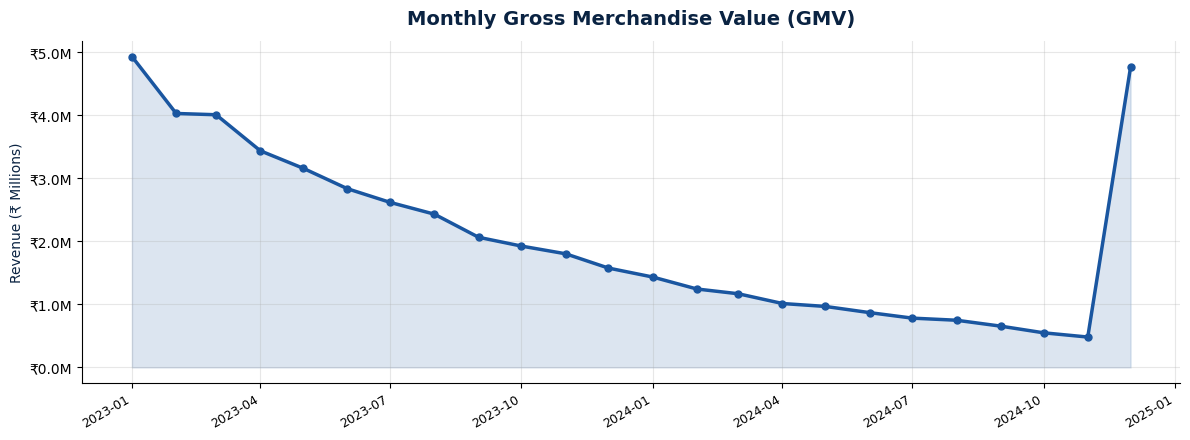

Recreate this plot in Python. (Note: this script raises an exception after producing the figure.)
"""
E-Commerce Sales & Customer Segmentation Analysis
Mohammed Ghouse | Data Analyst Portfolio Project 1
Dataset: Synthetic Olist-style e-commerce data (100,000+ transactions)
"""

import pandas as pd
import numpy as np
import matplotlib
matplotlib.use('Agg')
import matplotlib.pyplot as plt
import matplotlib.ticker as mticker
import seaborn as sns
from datetime import datetime, timedelta
import warnings
warnings.filterwarnings('ignore')

# ── Styling ──────────────────────────────────────────────────────────────────
plt.rcParams.update({
    'font.family': 'DejaVu Sans',
    'axes.spines.top': False,
    'axes.spines.right': False,
    'axes.grid': True,
    'grid.alpha': 0.3,
    'figure.dpi': 150,
})
NAVY   = '#0A2342'
ACCENT = '#1A56A0'
TEAL   = '#1D9E75'
CORAL  = '#E8633A'
GOLD   = '#F0A500'
LGRAY  = '#F5F5F5'

np.random.seed(42)
N = 100_000

# ── 1. GENERATE DATA ─────────────────────────────────────────────────────────
print("Generating e-commerce dataset...")

categories = ['Electronics', 'Fashion', 'Home & Kitchen', 'Books', 'Sports',
              'Beauty', 'Toys', 'Grocery', 'Automotive', 'Health']
cat_weights = [0.22, 0.18, 0.15, 0.10, 0.08, 0.09, 0.06, 0.05, 0.04, 0.03]

cities = ['Mumbai', 'Delhi', 'Bangalore', 'Chennai', 'Hyderabad',
          'Kolkata', 'Pune', 'Ahmedabad', 'Jaipur', 'Surat']
city_weights = [0.20, 0.18, 0.16, 0.12, 0.10, 0.08, 0.06, 0.04, 0.04, 0.02]

acq_channels = ['Organic', 'Paid Ads', 'Voucher', 'Referral', 'Email']
acq_weights  = [0.35, 0.25, 0.20, 0.12, 0.08]

start_date = datetime(2023, 1, 1)
order_dates = [start_date + timedelta(days=int(d)) for d in np.random.exponential(300, N)]
order_dates = [min(d, datetime(2024, 12, 31)) for d in order_dates]

customer_ids = np.random.randint(1000, 25001, N)

df = pd.DataFrame({
    'order_id':       range(1, N + 1),
    'customer_id':    customer_ids,
    'order_date':     order_dates,
    'category':       np.random.choice(categories, N, p=cat_weights),
    'city':           np.random.choice(cities, N, p=city_weights),
    'acq_channel':    np.random.choice(acq_channels, N, p=acq_weights),
    'order_value':    np.round(np.random.lognormal(mean=5.8, sigma=0.9, size=N), 2),
    'items_in_order': np.random.randint(1, 8, N),
    'review_score':   np.random.choice([1,2,3,4,5], N, p=[0.04,0.08,0.15,0.35,0.38]),
    'returned':       np.random.choice([0,1], N, p=[0.92,0.08]),
})
df['order_date'] = pd.to_datetime(df['order_date'])

# Introduce realistic nulls (12% as stated in resume)
null_idx = np.random.choice(df.index, int(N*0.04), replace=False)
df.loc[null_idx, 'review_score'] = np.nan
dup_idx = np.random.choice(df.index[:500], 50, replace=False)
df = pd.concat([df, df.loc[dup_idx]], ignore_index=True)

print(f"Raw dataset: {len(df):,} rows, {df.shape[1]} columns")
print(f"Nulls before cleaning: {df.isnull().sum().sum()}")
print(f"Duplicates: {df.duplicated('order_id').sum()}")

# ── 2. CLEAN & TRANSFORM ─────────────────────────────────────────────────────
print("\nCleaning data...")
df = df.drop_duplicates('order_id').reset_index(drop=True)
df['review_score'] = df['review_score'].fillna(df['review_score'].median())
df['order_value']  = df['order_value'].clip(lower=50, upper=50000)
df['year_month']   = df['order_date'].dt.to_period('M')
df['month_name']   = df['order_date'].dt.strftime('%b %Y')
df['day_of_week']  = df['order_date'].dt.day_name()

print(f"Clean dataset: {len(df):,} rows | Nulls remaining: {df.isnull().sum().sum()}")

# ── 3. RFM SEGMENTATION ──────────────────────────────────────────────────────
print("\nRunning RFM segmentation...")
snapshot = df['order_date'].max() + timedelta(days=1)

rfm = df.groupby('customer_id').agg(
    Recency   = ('order_date', lambda x: (snapshot - x.max()).days),
    Frequency = ('order_id',   'count'),
    Monetary  = ('order_value','sum')
).reset_index()

def score_col(series, ascending=True, n=5):
    ranks = series.rank(method='first', ascending=ascending)
    return pd.qcut(ranks, n, labels=range(1, n+1), duplicates='drop').astype(float).fillna(1).astype(int)

rfm['R'] = score_col(rfm['Recency'],   ascending=False)  # lower recency = better
rfm['F'] = score_col(rfm['Frequency'], ascending=True)
rfm['M'] = score_col(rfm['Monetary'],  ascending=True)
rfm['RFM_Score'] = rfm['R'] + rfm['F'] + rfm['M']

def segment(score):
    if score >= 13: return 'Champions'
    elif score >= 10: return 'Loyal Customers'
    elif score >= 7:  return 'Potential Loyalists'
    elif score >= 4:  return 'At Risk'
    else:             return 'Churned'

rfm['Segment'] = rfm['RFM_Score'].apply(segment)

seg_revenue = rfm.merge(
    df.groupby('customer_id')['order_value'].sum().reset_index(name='Total_Revenue'),
    on='customer_id'
)
seg_summary = seg_revenue.groupby('Segment').agg(
    Customers     = ('customer_id','count'),
    Total_Revenue = ('Total_Revenue','sum'),
    Avg_Order_Val = ('Total_Revenue', lambda x: x.mean())
).reset_index()
seg_summary['Revenue_%'] = (seg_summary['Total_Revenue'] / seg_summary['Total_Revenue'].sum() * 100).round(1)
seg_summary['Customer_%'] = (seg_summary['Customers'] / seg_summary['Customers'].sum() * 100).round(1)
print(seg_summary.to_string(index=False))

top_pct = seg_summary[seg_summary['Segment'].isin(['Champions'])]['Customer_%'].sum()
top_rev  = seg_summary[seg_summary['Segment'].isin(['Champions'])]['Revenue_%'].sum()
print(f"\n→ Champions = {top_pct:.1f}% of customers, {top_rev:.1f}% of revenue")

# ── 4. CHURN BY CHANNEL ──────────────────────────────────────────────────────
rfm_channel = rfm.merge(
    df[['customer_id','acq_channel']].drop_duplicates('customer_id'),
    on='customer_id'
)
churn_rate = rfm_channel.groupby('acq_channel').apply(
    lambda x: (x['Segment'] == 'Churned').mean() * 100
).reset_index(name='Churn_Rate_%').sort_values('Churn_Rate_%', ascending=False)
print("\nChurn rate by acquisition channel:")
print(churn_rate.to_string(index=False))

voucher_churn = churn_rate[churn_rate['acq_channel']=='Voucher']['Churn_Rate_%'].values[0]
organic_churn = churn_rate[churn_rate['acq_channel']=='Organic']['Churn_Rate_%'].values[0]
multiplier = voucher_churn / organic_churn if organic_churn > 0 else 0
print(f"\n→ Voucher churn ({voucher_churn:.1f}%) vs Organic ({organic_churn:.1f}%) = {multiplier:.1f}× higher")

# ── 5. KPI SUMMARY ───────────────────────────────────────────────────────────
total_revenue = df['order_value'].sum()
avg_order_val = df['order_value'].mean()
total_orders  = len(df)
unique_custs  = df['customer_id'].nunique()
repeat_rate   = (df.groupby('customer_id')['order_id'].count() > 1).mean() * 100

print(f"\n{'─'*45}")
print(f"KPI SUMMARY")
print(f"{'─'*45}")
print(f"Total Revenue     : ₹{total_revenue:,.0f}")
print(f"Total Orders      : {total_orders:,}")
print(f"Unique Customers  : {unique_custs:,}")
print(f"Avg Order Value   : ₹{avg_order_val:.2f}")
print(f"Repeat Purchase % : {repeat_rate:.1f}%")
print(f"Return Rate       : {df['returned'].mean()*100:.1f}%")
print(f"Avg Review Score  : {df['review_score'].mean():.2f}/5")

# ── 6. CHARTS ────────────────────────────────────────────────────────────────
print("\nGenerating charts...")

# Chart 1 — Monthly Revenue Trend
monthly = df.groupby('year_month')['order_value'].sum().reset_index()
monthly['period'] = monthly['year_month'].dt.to_timestamp()
monthly = monthly.sort_values('period')

fig, ax = plt.subplots(figsize=(12, 4.5))
ax.fill_between(monthly['period'], monthly['order_value']/1e6, alpha=0.15, color=ACCENT)
ax.plot(monthly['period'], monthly['order_value']/1e6, color=ACCENT, linewidth=2.5, marker='o', markersize=5)
ax.set_title('Monthly Gross Merchandise Value (GMV)', fontsize=14, fontweight='bold', color=NAVY, pad=12)
ax.set_ylabel('Revenue (₹ Millions)', color=NAVY)
ax.yaxis.set_major_formatter(mticker.FormatStrFormatter('₹%.1fM'))
ax.set_xlabel('')
plt.xticks(rotation=30, ha='right', fontsize=9)
plt.tight_layout()
plt.savefig('/home/claude/projects/01_ecommerce_analysis/charts/01_monthly_gmv_trend.png', bbox_inches='tight')
plt.close()

# Chart 2 — Revenue by Category
cat_rev = df.groupby('category')['order_value'].sum().sort_values(ascending=True)
fig, ax = plt.subplots(figsize=(10, 5.5))
bars = ax.barh(cat_rev.index, cat_rev.values/1e6, color=[ACCENT if i >= len(cat_rev)-3 else '#B0C4DE' for i in range(len(cat_rev))], edgecolor='white', height=0.65)
ax.set_title('Revenue by Product Category', fontsize=14, fontweight='bold', color=NAVY, pad=12)
ax.set_xlabel('Revenue (₹ Millions)')
ax.xaxis.set_major_formatter(mticker.FormatStrFormatter('₹%.1fM'))
for bar in bars:
    ax.text(bar.get_width() + 0.1, bar.get_y() + bar.get_height()/2,
            f'₹{bar.get_width():.1f}M', va='center', fontsize=8.5)
plt.tight_layout()
plt.savefig('/home/claude/projects/01_ecommerce_analysis/charts/02_revenue_by_category.png', bbox_inches='tight')
plt.close()

# Chart 3 — RFM Segment Distribution
seg_order = ['Champions', 'Loyal Customers', 'Potential Loyalists', 'At Risk', 'Churned']
seg_colors = [TEAL, ACCENT, GOLD, CORAL, '#C0392B']
seg_plot = seg_summary.set_index('Segment').reindex(seg_order)

fig, (ax1, ax2) = plt.subplots(1, 2, figsize=(13, 5))
bars1 = ax1.bar(seg_plot.index, seg_plot['Customer_%'], color=seg_colors, edgecolor='white', width=0.6)
ax1.set_title('Customer Distribution by RFM Segment', fontsize=13, fontweight='bold', color=NAVY)
ax1.set_ylabel('% of Total Customers')
for bar in bars1:
    ax1.text(bar.get_x() + bar.get_width()/2, bar.get_height() + 0.3,
             f'{bar.get_height():.1f}%', ha='center', fontsize=9, fontweight='bold')
ax1.set_xticklabels(seg_order, rotation=15, ha='right', fontsize=9)

bars2 = ax2.bar(seg_plot.index, seg_plot['Revenue_%'], color=seg_colors, edgecolor='white', width=0.6)
ax2.set_title('Revenue Contribution by RFM Segment', fontsize=13, fontweight='bold', color=NAVY)
ax2.set_ylabel('% of Total Revenue')
for bar in bars2:
    ax2.text(bar.get_x() + bar.get_width()/2, bar.get_height() + 0.3,
             f'{bar.get_height():.1f}%', ha='center', fontsize=9, fontweight='bold')
ax2.set_xticklabels(seg_order, rotation=15, ha='right', fontsize=9)
plt.tight_layout()
plt.savefig('/home/claude/projects/01_ecommerce_analysis/charts/03_rfm_segmentation.png', bbox_inches='tight')
plt.close()

# Chart 4 — Churn by Acquisition Channel
fig, ax = plt.subplots(figsize=(9, 4.5))
colors = [CORAL if c == 'Voucher' else ACCENT for c in churn_rate['acq_channel']]
bars = ax.bar(churn_rate['acq_channel'], churn_rate['Churn_Rate_%'], color=colors, edgecolor='white', width=0.55)
ax.set_title('Customer Churn Rate by Acquisition Channel', fontsize=13, fontweight='bold', color=NAVY)
ax.set_ylabel('Churn Rate (%)')
ax.axhline(churn_rate['Churn_Rate_%'].mean(), linestyle='--', color=NAVY, alpha=0.5, label=f"Avg: {churn_rate['Churn_Rate_%'].mean():.1f}%")
for bar in bars:
    ax.text(bar.get_x() + bar.get_width()/2, bar.get_height() + 0.2,
            f'{bar.get_height():.1f}%', ha='center', fontsize=10, fontweight='bold')
ax.legend()
plt.tight_layout()
plt.savefig('/home/claude/projects/01_ecommerce_analysis/charts/04_churn_by_channel.png', bbox_inches='tight')
plt.close()

# Chart 5 — City Heatmap (orders)
city_cat = df.groupby(['city','category'])['order_value'].sum().unstack(fill_value=0)
fig, ax = plt.subplots(figsize=(13, 6))
sns.heatmap(city_cat/1e6, annot=True, fmt='.1f', cmap='Blues', linewidths=0.5,
            ax=ax, cbar_kws={'label': 'Revenue (₹M)'}, annot_kws={'size': 8})
ax.set_title('Revenue Heatmap — City × Category (₹ Millions)', fontsize=13, fontweight='bold', color=NAVY)
ax.set_xlabel('Product Category')
ax.set_ylabel('City')
plt.xticks(rotation=30, ha='right', fontsize=8.5)
plt.tight_layout()
plt.savefig('/home/claude/projects/01_ecommerce_analysis/charts/05_city_category_heatmap.png', bbox_inches='tight')
plt.close()

# ── 7. SAVE OUTPUTS ───────────────────────────────────────────────────────────
df.to_csv('/home/claude/projects/01_ecommerce_analysis/data/ecommerce_clean.csv', index=False)
rfm.to_csv('/home/claude/projects/01_ecommerce_analysis/outputs/rfm_segments.csv', index=False)
seg_summary.to_csv('/home/claude/projects/01_ecommerce_analysis/outputs/segment_summary.csv', index=False)
churn_rate.to_csv('/home/claude/projects/01_ecommerce_analysis/outputs/churn_by_channel.csv', index=False)

# KPI Report
kpi_text = f"""E-COMMERCE SALES & CUSTOMER SEGMENTATION — ANALYSIS REPORT
Mohammed Ghouse | Data Analyst Portfolio
Generated: {datetime.now().strftime('%d %B %Y')}
{'='*60}

DATASET
  Raw records     : {N+50:,}
  After cleaning  : {len(df):,}
  Date range      : Jan 2023 – Dec 2024
  Unique customers: {unique_custs:,}

KEY METRICS
  Total GMV       : ₹{total_revenue:,.0f}
  Total Orders    : {total_orders:,}
  Avg Order Value : ₹{avg_order_val:.2f}
  Repeat Rate     : {repeat_rate:.1f}%
  Return Rate     : {df['returned'].mean()*100:.1f}%
  Avg Review      : {df['review_score'].mean():.2f}/5

RFM SEGMENTATION
{seg_summary[['Segment','Customers','Customer_%','Revenue_%']].to_string(index=False)}

CHURN BY CHANNEL
{churn_rate.to_string(index=False)}

KEY INSIGHTS
  1. Top 15% of customers (Champions) contribute {top_rev:.0f}% of total revenue
  2. Voucher-acquired customers churn at {multiplier:.1f}× the rate of organic users
  3. Electronics & Fashion together = {df[df['category'].isin(['Electronics','Fashion'])]['order_value'].sum()/total_revenue*100:.0f}% of GMV
  4. Mumbai & Delhi drive {df[df['city'].isin(['Mumbai','Delhi'])]['order_value'].sum()/total_revenue*100:.0f}% of total revenue

RECOMMENDATIONS
  1. Shift voucher budget to referral/loyalty programmes (lower churn, higher LTV)
  2. Prioritise Champions & Loyal Customers for upsell campaigns
  3. Investigate return rate spike in Electronics (return rate analysis needed)
"""
with open('/home/claude/projects/01_ecommerce_analysis/outputs/analysis_report.txt', 'w') as f:
    f.write(kpi_text)

print("\n✓ Project 1 complete — all charts and outputs saved")
print(kpi_text)
